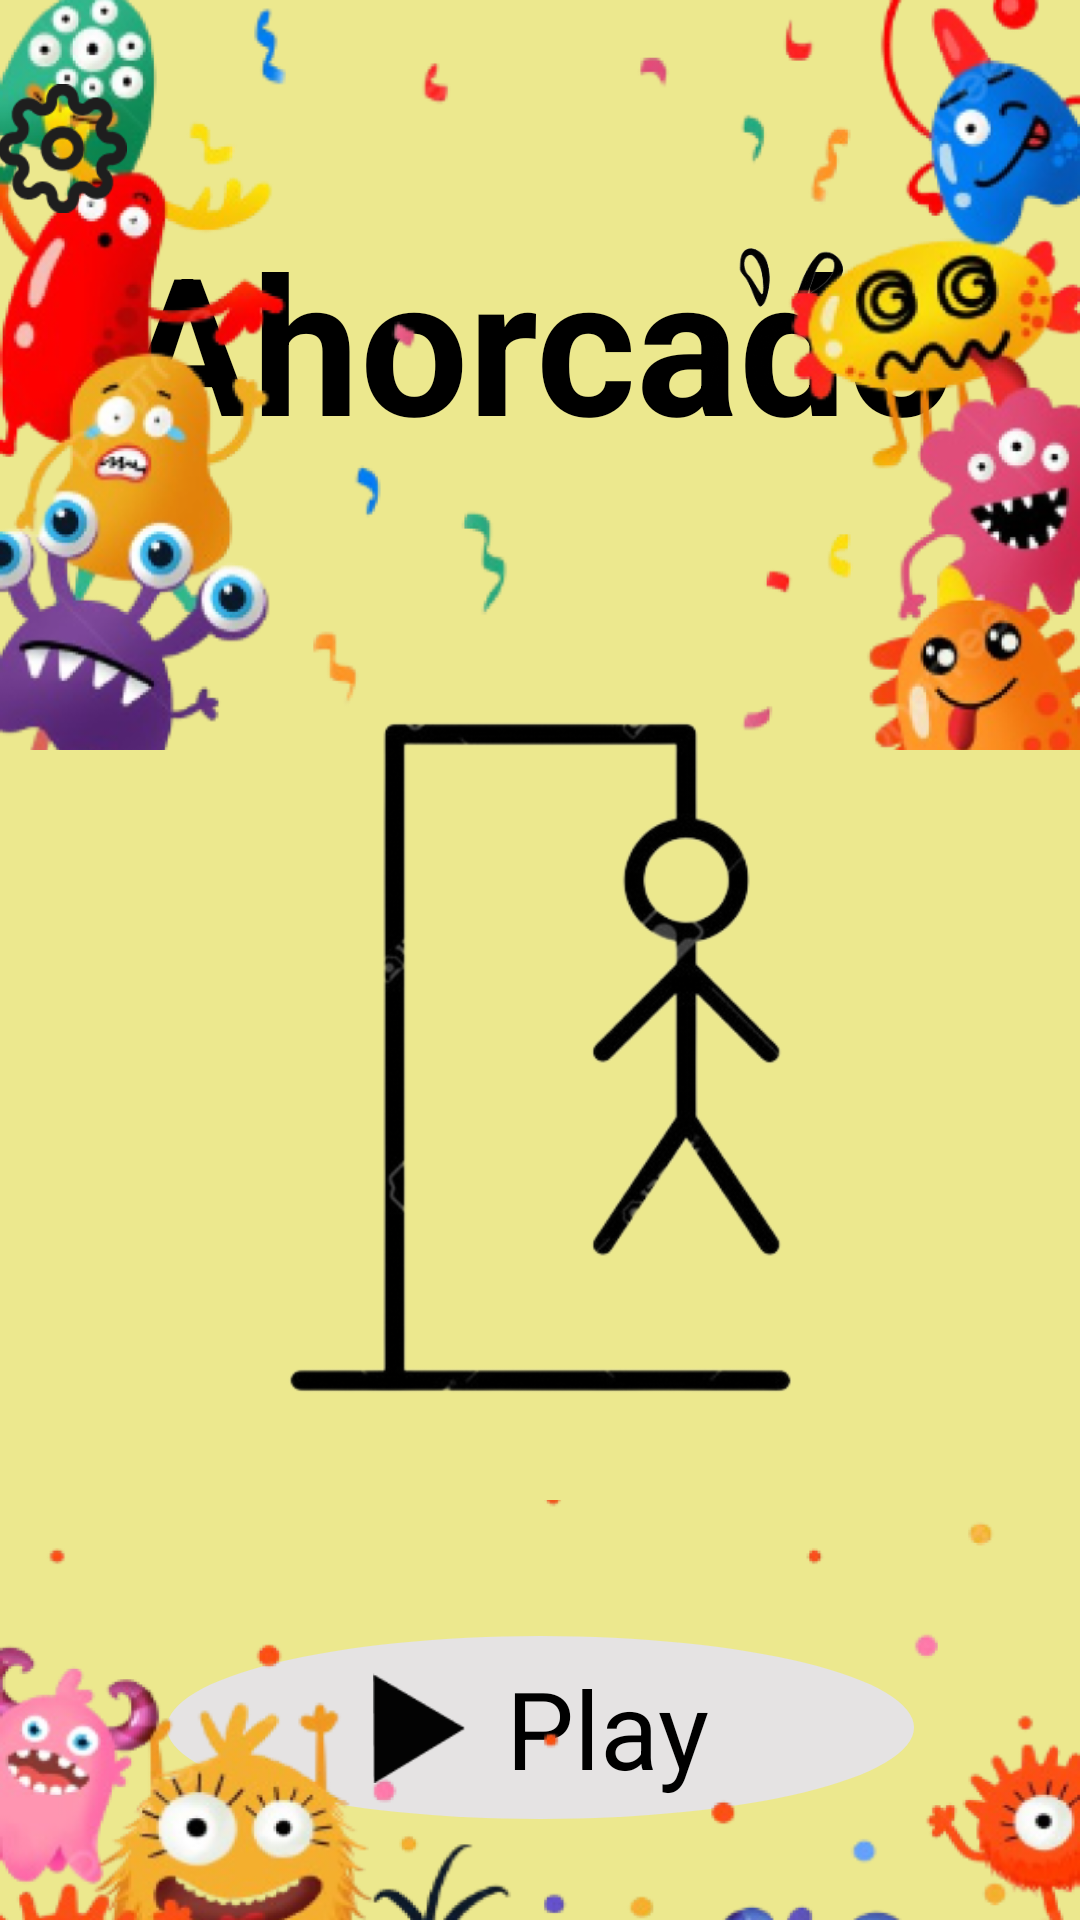

Layout XML and referenced resources for this Android screen:
<!-- AndroidManifest.xml: application theme Theme.App_Ahorcado_v12 -->
<!-- res/layout/activity_main.xml -->
<?xml version="1.0" encoding="utf-8"?>
<androidx.constraintlayout.widget.ConstraintLayout xmlns:android="http://schemas.android.com/apk/res/android"
    xmlns:app="http://schemas.android.com/apk/res-auto"
    xmlns:tools="http://schemas.android.com/tools"
    android:id="@+id/main"
    android:layout_width="match_parent"
    android:layout_height="match_parent"
    android:background="@color/fondoActivity"
    tools:context=".MainActivity">

    <TextView
        android:id="@+id/tituloHome"
        android:layout_width="wrap_content"
        android:layout_height="wrap_content"
        android:text="Ahorcado"
        android:textColor="@color/black"
        android:textSize="64sp"
        android:textStyle="bold"
        app:layout_constraintBottom_toBottomOf="parent"
        app:layout_constraintEnd_toEndOf="parent"
        app:layout_constraintHorizontal_bias="0.496"
        app:layout_constraintStart_toStartOf="parent"
        app:layout_constraintTop_toTopOf="parent"
        app:layout_constraintVertical_bias="0.128" />

    <ImageView
        android:id="@+id/settingsImd"
        android:layout_width="107dp"
        android:layout_height="62dp"
        android:layout_marginEnd="36dp"
        android:src="@drawable/home_gotas"
        app:layout_constraintBottom_toBottomOf="@id/tituloHome"
        app:layout_constraintEnd_toEndOf="parent"
        app:layout_constraintTop_toTopOf="parent"
        app:layout_constraintVertical_bias="0.707" />

    <android.widget.Button
        android:layout_width="43dp"
        android:layout_height="43dp"
        android:background="@drawable/img_settings"
        app:layout_constraintStart_toStartOf="parent"
        app:layout_constraintEnd_toStartOf="@id/tituloHome"
        app:layout_constraintTop_toTopOf="parent"
        app:layout_constraintBottom_toTopOf="@id/tituloHome"
        app:layout_constraintVertical_bias="1"/>

    <ImageView
        android:id="@+id/homeImd_ahorcado"
        android:layout_width="339dp"
        android:layout_height="331dp"
        android:src="@drawable/img_ahorcado"
        app:layout_constraintEnd_toEndOf="parent"
        app:layout_constraintStart_toStartOf="parent"
        app:layout_constraintTop_toBottomOf="@+id/tituloHome"
        app:layout_constraintBottom_toBottomOf="parent"
        app:layout_constraintVertical_bias="0.2"
        />

    <LinearLayout
        android:id="@+id/btnPlay"
        android:layout_width="249dp"
        android:layout_height="61dp"
        android:background="@drawable/btn_play"
        android:backgroundTint="#E5E3E3"
        android:onClick="goMenu"
        android:orientation="horizontal"
        app:layout_constraintBottom_toBottomOf="parent"
        app:layout_constraintEnd_toEndOf="parent"
        app:layout_constraintStart_toStartOf="parent"
        app:layout_constraintTop_toBottomOf="@+id/homeImd_ahorcado"
        app:layout_constraintVertical_bias="0.45">

        <ImageView
            android:layout_width="38dp"
            android:layout_height="37dp"
            android:layout_gravity="center_vertical"
            android:layout_marginStart="60dp"
            android:src="@drawable/img_play_icon" />

        <TextView
            android:layout_width="wrap_content"
            android:layout_height="wrap_content"
            android:layout_gravity="center_vertical"
            android:layout_marginStart="10dp"
            android:text="Play"
            android:textColor="@color/black"
            android:textSize="36dp" />

    </LinearLayout>

    <LinearLayout
        android:layout_width="match_parent"
        android:layout_height="wrap_content"
        app:layout_constraintStart_toStartOf="parent"
        app:layout_constraintEnd_toEndOf="parent"
        app:layout_constraintTop_toBottomOf="@id/tituloHome"
        app:layout_constraintBottom_toBottomOf="parent"
        android:orientation="vertical"
        app:layout_constraintVertical_bias="1">
        <ImageView
            android:layout_width="match_parent"
            android:layout_height="250dp"
            android:scaleType="fitXY"
            android:src="@drawable/img3_inicio"/>
        <ImageView
            android:layout_width="match_parent"
            android:layout_height="250dp"
            android:scaleType="fitXY"
            android:src="@drawable/img2_inicio"/>
        <ImageView
            android:layout_width="match_parent"
            android:layout_height="200dp"
           android:scaleType="fitXY"
            android:src="@drawable/img1_inicio"/>

    </LinearLayout>




</androidx.constraintlayout.widget.ConstraintLayout>
<!-- resources referenced by this layout -->
<resources>
  <color name="black">#FF000000</color>
  <color name="fondoActivity">#ECE88E</color>
  <!-- drawable btn_play (drawable) -->
  <shape xmlns:android="http://schemas.android.com/apk/res/android"
      android:shape="oval">
  
    <solid android:color="#BDB9B9"/>
  
      <size
          android:width="330dp"
          android:height="61dp"
          />
  
  
      <corners android:radius="5dp"/>
      <padding android:left="5dp" android:right="5dp" android:top="5dp" android:bottom="5dp" />
  </shape>
  <!-- drawable home_gotas: png bitmap (drawable, 24338 bytes) -->
  <!-- drawable img1_inicio: png bitmap (drawable, 369611 bytes) -->
  <!-- drawable img3_inicio: png bitmap (drawable, 367637 bytes) -->
  <!-- drawable img_ahorcado: png bitmap (drawable, 91560 bytes) -->
  <!-- drawable img_play_icon: png bitmap (drawable, 615 bytes) -->
  <!-- drawable img_settings: png bitmap (drawable, 2278 bytes) -->
  <style name="Theme.App_Ahorcado_v12" parent="Base.Theme.App_Ahorcado_v12" />
  <style name="Base.Theme.App_Ahorcado_v12" parent="Theme.Material3.DayNight.NoActionBar">
          
          
      </style>
</resources>
